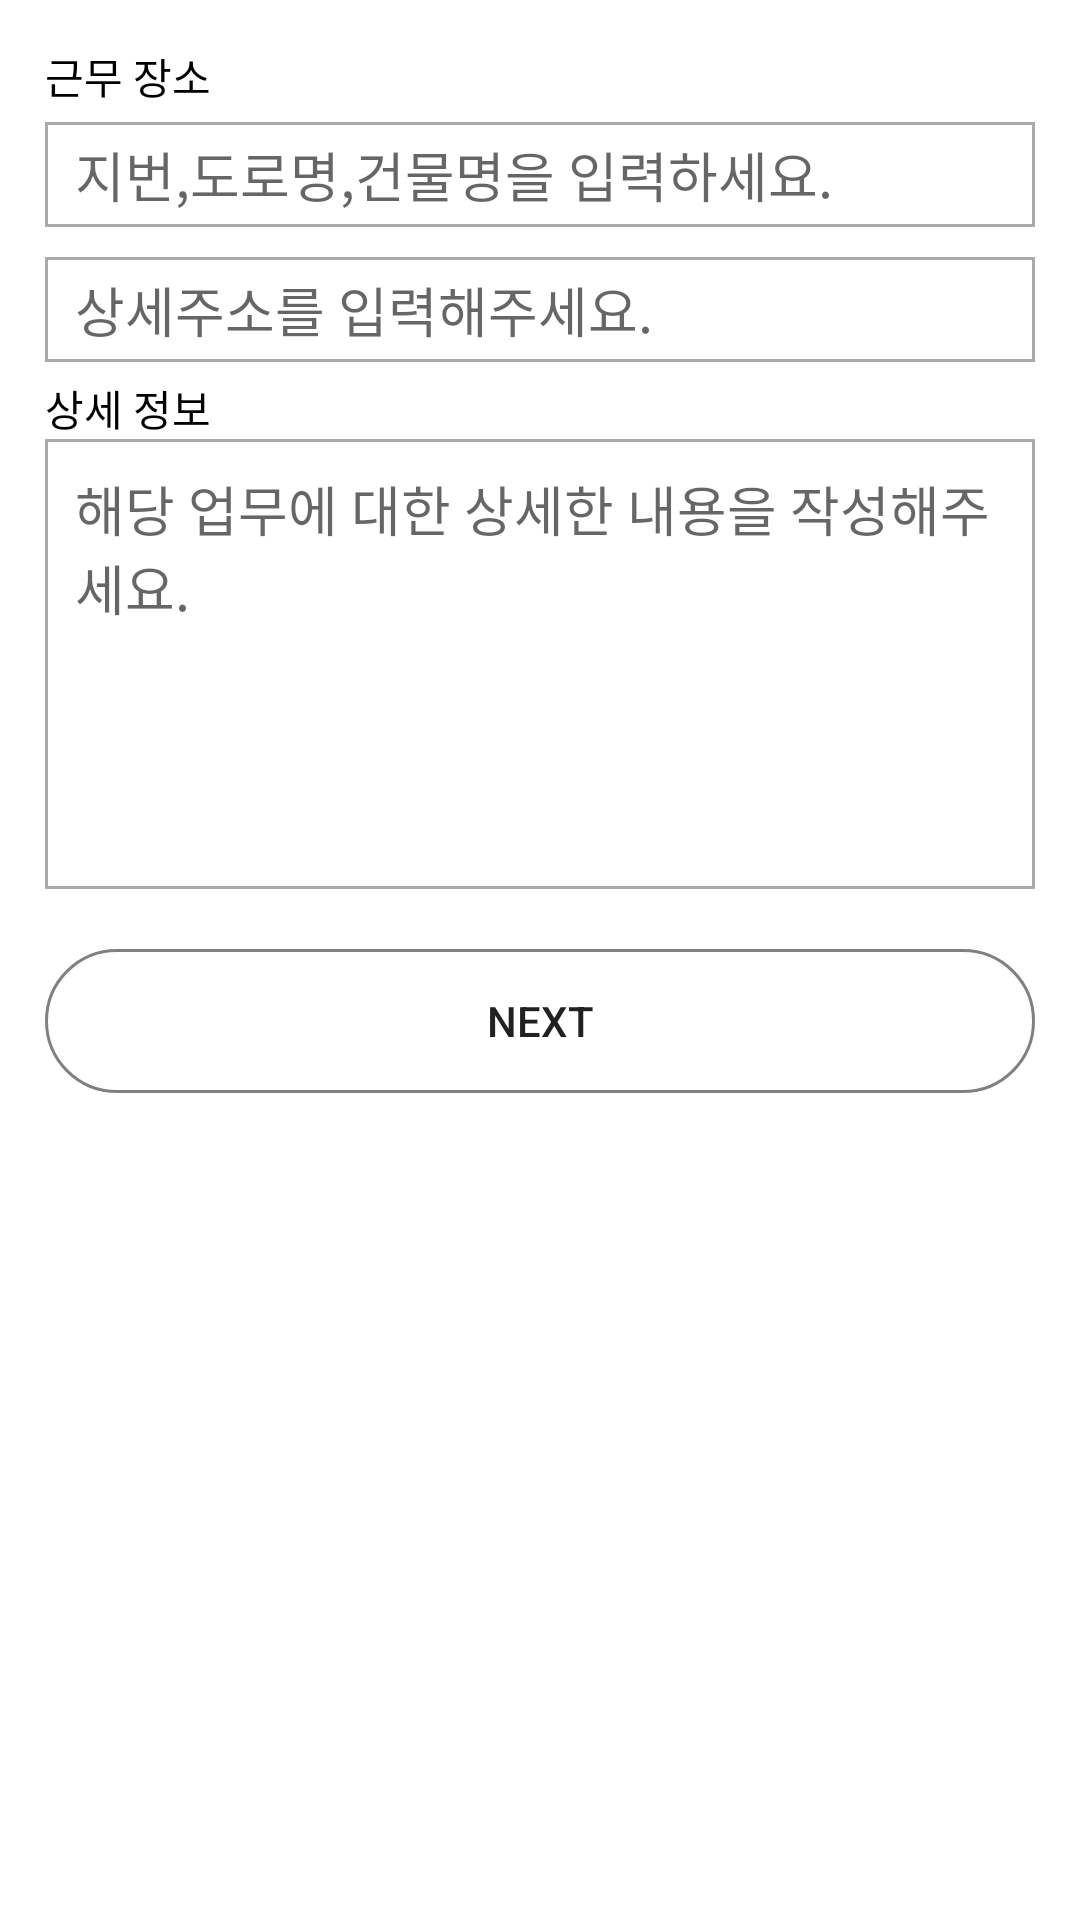

Layout XML and referenced resources for this Android screen:
<!-- AndroidManifest.xml: application theme Theme.Application22024 -->
<!-- res/layout/fragment_step3.xml -->
<?xml version="1.0" encoding="utf-8"?>
<androidx.constraintlayout.widget.ConstraintLayout xmlns:android="http://schemas.android.com/apk/res/android"
    xmlns:tools="http://schemas.android.com/tools"
    android:layout_width="match_parent"
    android:layout_height="match_parent">

    <LinearLayout
        android:layout_width="match_parent"
        android:layout_height="match_parent"
        android:orientation="vertical"
        android:padding="15dp">

        <TextView
            android:layout_width="wrap_content"
            android:layout_height="wrap_content"
            android:text="근무 장소"
            android:textColor="@color/black"/>
        <EditText
            android:id="@+id/editText_address"
            android:layout_width="match_parent"
            android:layout_height="35dp"
            android:maxLines="1"
            android:ellipsize="end"
            android:paddingLeft="10dp"
            android:singleLine="true"
            android:layout_marginVertical="5dp"
            android:hint="지번,도로명,건물명을 입력하세요."
            android:background="@drawable/border_square"/>
        <EditText
            android:id="@+id/editText_detail_address"
            android:layout_width="match_parent"
            android:layout_height="35dp"
            android:maxLines="1"
            android:ellipsize="end"
            android:paddingLeft="10dp"
            android:singleLine="true"
            android:layout_marginVertical="5dp"
            android:hint="상세주소를 입력해주세요."
            android:background="@drawable/border_square"/>
        <TextView
            android:layout_width="wrap_content"
            android:layout_height="wrap_content"
            android:text="상세 정보"
            android:textColor="@color/black"/>
        <EditText
            android:id="@+id/editText_description"
            android:layout_width="match_parent"
            android:layout_height="150dp"
            android:padding="10dp"
            android:background="@drawable/border_square"
            android:hint="해당 업무에 대한 상세한 내용을 작성해주세요."
            android:gravity="top"/>
        <Button
            android:id="@+id/button_next"
            android:layout_width="match_parent"
            android:layout_height="wrap_content"
            android:layout_marginTop="20dp"
            android:background="@drawable/border_rounded_large"
            android:text="Next" />
    </LinearLayout>

</androidx.constraintlayout.widget.ConstraintLayout>
<!-- resources referenced by this layout -->
<resources>
  <color name="black">#FF000000</color>
  <!-- drawable border_rounded_large (drawable) -->
  <shape xmlns:android="http://schemas.android.com/apk/res/android"
      android:shape="rectangle">
      <stroke
          android:width="1dp"
          android:color="#808080" /> 
      <corners android:radius="30dp" /> 
  </shape>
  <!-- drawable border_square (drawable) -->
  <shape xmlns:android="http://schemas.android.com/apk/res/android">
      <solid android:color="@android:color/transparent" />
      <stroke
          android:width="1dp"
          android:color="@android:color/darker_gray" />
  </shape>
  <style name="Theme.Application22024" parent="Theme.MaterialComponents.DayNight.DarkActionBar">
          <item name="windowActionBar">false</item>
          <item name="windowNoTitle">true</item>
          
          <item name="android:windowLightStatusBar">false</item>
          
          <item name="colorPrimary">#C8A8E9</item>
          <item name="colorPrimaryVariant">@color/purple_700</item>
          <item name="colorOnPrimary">@color/white</item>
          
          <item name="colorSecondary">@color/teal_200</item>
          <item name="colorSecondaryVariant">@color/teal_700</item>
          <item name="colorOnSecondary">@color/black</item>
          
          <item name="android:statusBarColor">#808080</item>
          
      </style>
  <color name="purple_700">#FF3700B3</color>
  <color name="white">#FFFFFFFF</color>
  <color name="teal_200">#FF03DAC5</color>
  <color name="teal_700">#FF018786</color>
</resources>
